Labelled photos from "dataset", an image-classification folder in Manmeet-Singh-Deol/AI-Crop-Predictor. The possible labels are: apple apple scab, apple black rot, apple cedar apple rust, apple healthy, blueberry healthy, cherry including sour powdery mildew, cherry including sour healthy, corn (maize) cercospora leaf spot gray leaf spot, corn common rust, corn northern leaf blight, corn healthy, grape black rot, grape esca black measles, grape leaf blight (isariopsis leaf spot), grape healthy, orange Huanglongbing citrus greening, peach bacterial spot, peach healthy, bell pepper bacterial spot, bell pepper healthy, potato early blight, potato late blight, potato healthy, raspberry healthy, rice brown spot, rice leaf blast, rice healthy, soybean healthy, squash powdery mildew, strawberry leaf scorch, strawberry healthy, tomato bacterial spot, tomato early blight, tomato late blight, tomato leaf mold, tomato septoria leaf spot, tomato spider mites two spotted spider mite, tomato target spot, tomato yellow leaf curl virus, tomato mosaic virus, tomato healthy.

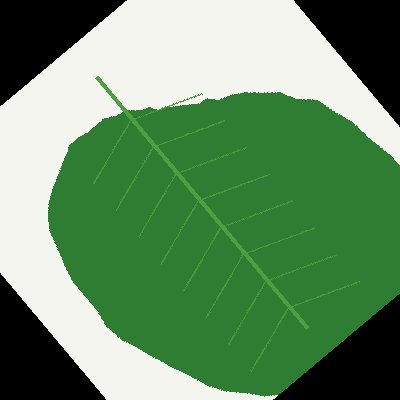
Label: tomato septoria leaf spot

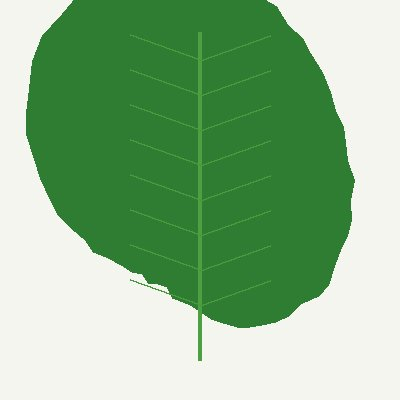
Label: grape leaf blight (isariopsis leaf spot)

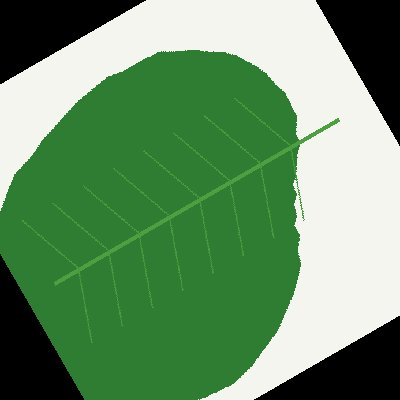
Label: bell pepper healthy

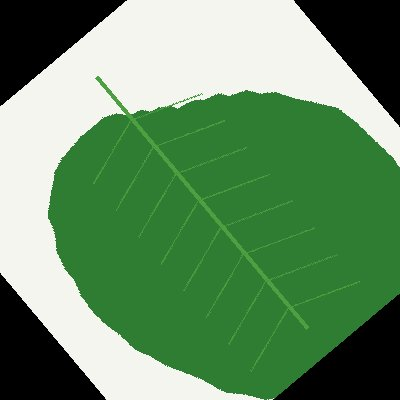
Label: orange Huanglongbing citrus greening

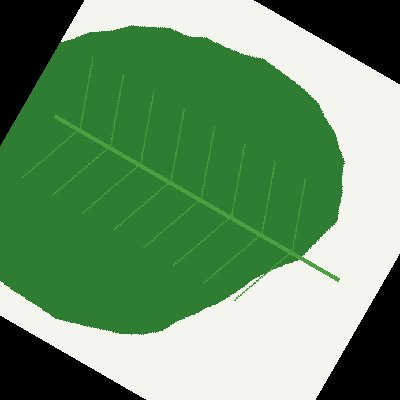
Label: rice brown spot

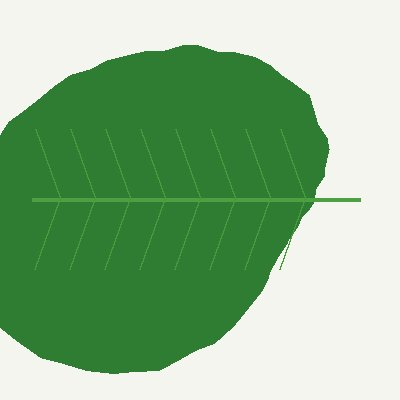
Label: tomato early blight
